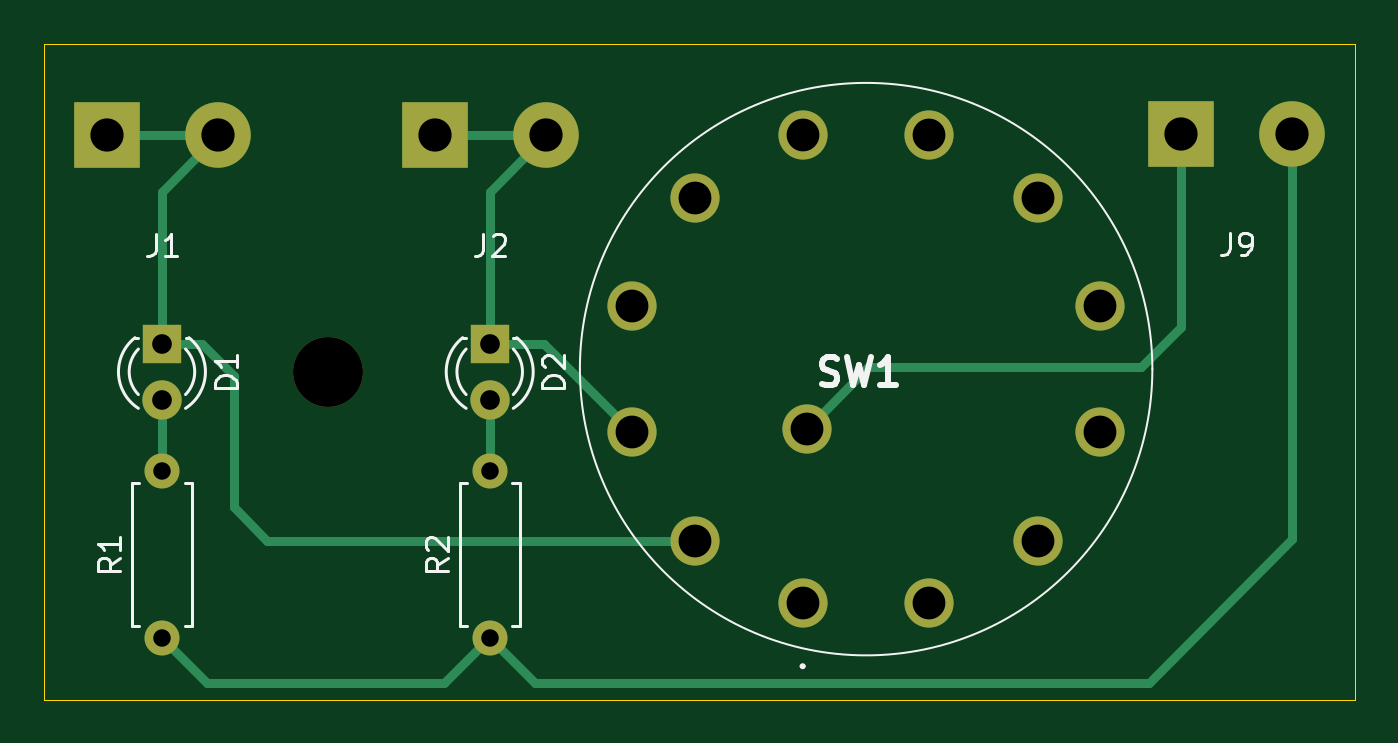
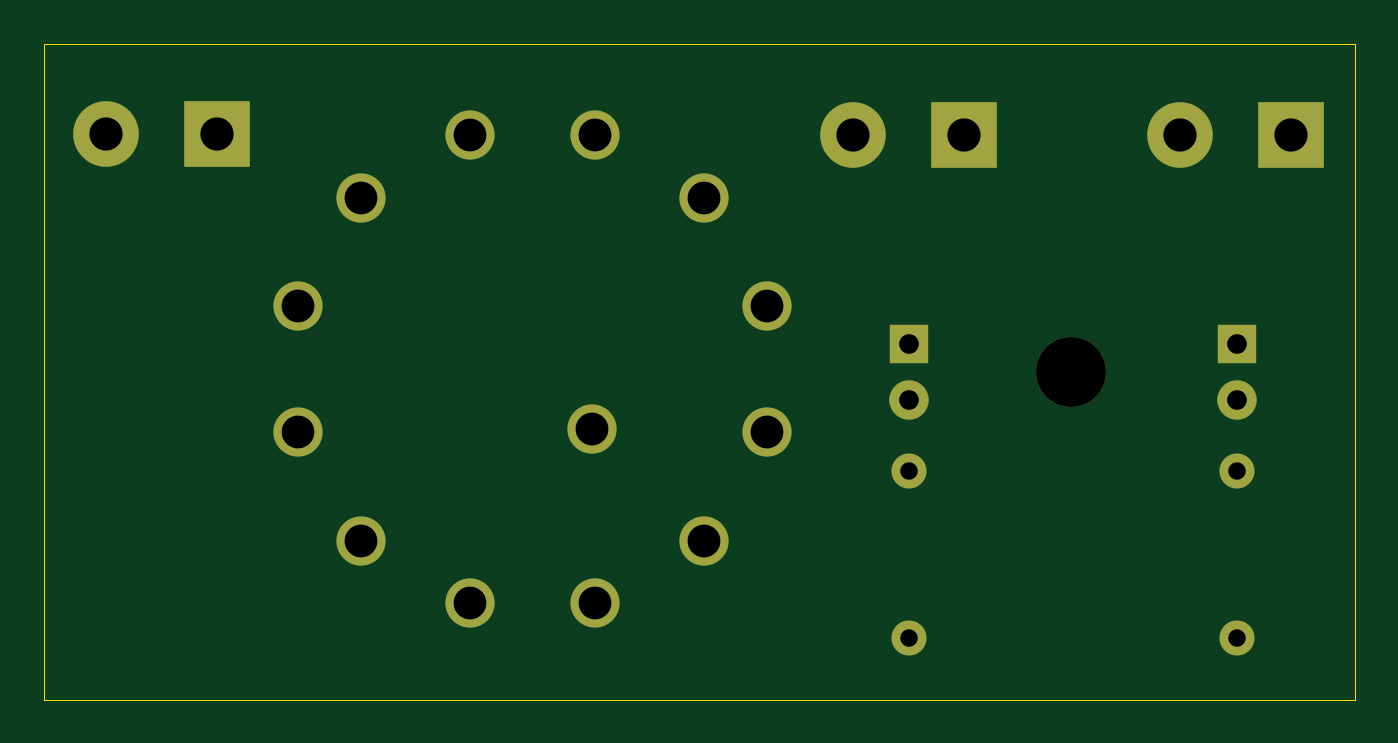
Circuit board: 8 layer files. Board 60.0 x 30.0 mm.
- bottom_copper: control-matrix-2-B_Cu.gbl (2839 bytes)
- bottom_mask: control-matrix-2-B_Mask.gbs (1576 bytes)
- outline: control-matrix-2-Edge_Cuts.gm1 (626 bytes)
- top_copper: control-matrix-2-F_Cu.gtl (4288 bytes)
- top_mask: control-matrix-2-F_Mask.gts (1576 bytes)
- top_silk: control-matrix-2-F_Silkscreen.gto (9932 bytes)
- drill: control-matrix-2-NPTH.drl (359 bytes)
- drill: control-matrix-2-PTH.drl (917 bytes)

=== bottom_copper: control-matrix-2-B_Cu.gbl ===
%TF.GenerationSoftware,KiCad,Pcbnew,9.0.0+dfsg-1*%
%TF.CreationDate,2025-03-17T11:44:07+01:00*%
%TF.ProjectId,control-matrix-2,636f6e74-726f-46c2-9d6d-61747269782d,1.0*%
%TF.SameCoordinates,Original*%
%TF.FileFunction,Copper,L2,Bot*%
%TF.FilePolarity,Positive*%
%FSLAX46Y46*%
G04 Gerber Fmt 4.6, Leading zero omitted, Abs format (unit mm)*
G04 Created by KiCad (PCBNEW 9.0.0+dfsg-1) date 2025-03-17 11:44:07*
%MOMM*%
%LPD*%
G01*
G04 APERTURE LIST*
%TA.AperFunction,ComponentPad*%
%ADD10C,1.600000*%
%TD*%
%TA.AperFunction,ComponentPad*%
%ADD11O,1.600000X1.600000*%
%TD*%
%TA.AperFunction,ComponentPad*%
%ADD12R,1.800000X1.800000*%
%TD*%
%TA.AperFunction,ComponentPad*%
%ADD13C,1.800000*%
%TD*%
%TA.AperFunction,ComponentPad*%
%ADD14R,3.000000X3.000000*%
%TD*%
%TA.AperFunction,ComponentPad*%
%ADD15C,3.000000*%
%TD*%
%TA.AperFunction,ComponentPad*%
%ADD16C,2.250000*%
%TD*%
%TA.AperFunction,Conductor*%
%ADD17C,0.400000*%
%TD*%
G04 APERTURE END LIST*
D10*
%TO.P,R2,1*%
%TO.N,+12V*%
X80400000Y-107170000D03*
D11*
%TO.P,R2,2*%
%TO.N,Net-(D2-A)*%
X80400000Y-99550000D03*
%TD*%
D12*
%TO.P,D2,1,K*%
%TO.N,Net-(D2-K)*%
X80400000Y-93730000D03*
D13*
%TO.P,D2,2,A*%
%TO.N,Net-(D2-A)*%
X80400000Y-96270000D03*
%TD*%
D10*
%TO.P,R1,1*%
%TO.N,+12V*%
X65400000Y-107170000D03*
D11*
%TO.P,R1,2*%
%TO.N,Net-(D1-A)*%
X65400000Y-99550000D03*
%TD*%
D12*
%TO.P,D1,1,K*%
%TO.N,Net-(D1-K)*%
X65400000Y-93730000D03*
D13*
%TO.P,D1,2,A*%
%TO.N,Net-(D1-A)*%
X65400000Y-96270000D03*
%TD*%
D14*
%TO.P,J1,1,Pin_1*%
%TO.N,Net-(D1-K)*%
X62900000Y-84170000D03*
D15*
%TO.P,J1,2,Pin_2*%
X67980000Y-84170000D03*
%TD*%
D14*
%TO.P,J2,1,Pin_1*%
%TO.N,Net-(D2-K)*%
X77900000Y-84170000D03*
D15*
%TO.P,J2,2,Pin_2*%
X82980000Y-84170000D03*
%TD*%
D14*
%TO.P,J9,1,Pin_1*%
%TO.N,GND*%
X112060000Y-84100000D03*
D15*
%TO.P,J9,2,Pin_2*%
%TO.N,+12V*%
X117140000Y-84100000D03*
%TD*%
D16*
%TO.P,SW1,1,1*%
%TO.N,unconnected-(SW1-Pad1)*%
X94754220Y-105600000D03*
%TO.P,SW1,2,2*%
%TO.N,Net-(D1-K)*%
X89778230Y-102727110D03*
%TO.P,SW1,3,3*%
%TO.N,Net-(D2-K)*%
X86905330Y-97751110D03*
%TO.P,SW1,4,4*%
%TO.N,unconnected-(SW1-Pad4)*%
X86905330Y-92005330D03*
%TO.P,SW1,5,5*%
%TO.N,unconnected-(SW1-Pad5)*%
X89778230Y-87029340D03*
%TO.P,SW1,6,6*%
%TO.N,unconnected-(SW1-Pad6)*%
X94754220Y-84156450D03*
%TO.P,SW1,7,7*%
%TO.N,unconnected-(SW1-Pad7)*%
X100500000Y-84156450D03*
%TO.P,SW1,8,8*%
%TO.N,unconnected-(SW1-Pad8)*%
X105476000Y-87029340D03*
%TO.P,SW1,9,9*%
%TO.N,unconnected-(SW1-Pad9)*%
X108348890Y-92005329D03*
%TO.P,SW1,10,10*%
%TO.N,unconnected-(SW1-Pad10)*%
X108348890Y-97751110D03*
%TO.P,SW1,11,11*%
%TO.N,unconnected-(SW1-Pad11)*%
X105476000Y-102727110D03*
%TO.P,SW1,12,12*%
%TO.N,unconnected-(SW1-Pad12)*%
X100500000Y-105600000D03*
%TO.P,SW1,13,13*%
%TO.N,GND*%
X94904750Y-97600580D03*
%TD*%
D17*
%TO.N,unconnected-(SW1-Pad5)*%
X89396899Y-87200000D02*
X89672890Y-86924009D01*
%TD*%
M02*

=== bottom_mask: control-matrix-2-B_Mask.gbs ===
%TF.GenerationSoftware,KiCad,Pcbnew,9.0.0+dfsg-1*%
%TF.CreationDate,2025-03-17T11:44:08+01:00*%
%TF.ProjectId,control-matrix-2,636f6e74-726f-46c2-9d6d-61747269782d,1.0*%
%TF.SameCoordinates,Original*%
%TF.FileFunction,Soldermask,Bot*%
%TF.FilePolarity,Negative*%
%FSLAX46Y46*%
G04 Gerber Fmt 4.6, Leading zero omitted, Abs format (unit mm)*
G04 Created by KiCad (PCBNEW 9.0.0+dfsg-1) date 2025-03-17 11:44:08*
%MOMM*%
%LPD*%
G01*
G04 APERTURE LIST*
%ADD10C,1.600000*%
%ADD11O,1.600000X1.600000*%
%ADD12R,1.800000X1.800000*%
%ADD13C,1.800000*%
%ADD14C,3.200000*%
%ADD15R,3.000000X3.000000*%
%ADD16C,3.000000*%
%ADD17C,2.250000*%
G04 APERTURE END LIST*
D10*
%TO.C,R2*%
X80400000Y-107170000D03*
D11*
X80400000Y-99550000D03*
%TD*%
D12*
%TO.C,D2*%
X80400000Y-93730000D03*
D13*
X80400000Y-96270000D03*
%TD*%
D14*
%TO.C,H1*%
X73000000Y-95000000D03*
%TD*%
D10*
%TO.C,R1*%
X65400000Y-107170000D03*
D11*
X65400000Y-99550000D03*
%TD*%
D12*
%TO.C,D1*%
X65400000Y-93730000D03*
D13*
X65400000Y-96270000D03*
%TD*%
D15*
%TO.C,J1*%
X62900000Y-84170000D03*
D16*
X67980000Y-84170000D03*
%TD*%
D15*
%TO.C,J2*%
X77900000Y-84170000D03*
D16*
X82980000Y-84170000D03*
%TD*%
D15*
%TO.C,J9*%
X112060000Y-84100000D03*
D16*
X117140000Y-84100000D03*
%TD*%
D17*
%TO.C,SW1*%
X94754220Y-105600000D03*
X89778230Y-102727110D03*
X86905330Y-97751110D03*
X86905330Y-92005330D03*
X89778230Y-87029340D03*
X94754220Y-84156450D03*
X100500000Y-84156450D03*
X105476000Y-87029340D03*
X108348890Y-92005329D03*
X108348890Y-97751110D03*
X105476000Y-102727110D03*
X100500000Y-105600000D03*
X94904750Y-97600580D03*
%TD*%
M02*

=== outline: control-matrix-2-Edge_Cuts.gm1 ===
%TF.GenerationSoftware,KiCad,Pcbnew,9.0.0+dfsg-1*%
%TF.CreationDate,2025-03-17T11:44:08+01:00*%
%TF.ProjectId,control-matrix-2,636f6e74-726f-46c2-9d6d-61747269782d,1.0*%
%TF.SameCoordinates,Original*%
%TF.FileFunction,Profile,NP*%
%FSLAX46Y46*%
G04 Gerber Fmt 4.6, Leading zero omitted, Abs format (unit mm)*
G04 Created by KiCad (PCBNEW 9.0.0+dfsg-1) date 2025-03-17 11:44:08*
%MOMM*%
%LPD*%
G01*
G04 APERTURE LIST*
%TA.AperFunction,Profile*%
%ADD10C,0.050000*%
%TD*%
G04 APERTURE END LIST*
D10*
X60000000Y-80000000D02*
X120000000Y-80000000D01*
X120000000Y-110000000D01*
X60000000Y-110000000D01*
X60000000Y-80000000D01*
M02*

=== top_copper: control-matrix-2-F_Cu.gtl ===
%TF.GenerationSoftware,KiCad,Pcbnew,9.0.0+dfsg-1*%
%TF.CreationDate,2025-03-17T11:44:07+01:00*%
%TF.ProjectId,control-matrix-2,636f6e74-726f-46c2-9d6d-61747269782d,1.0*%
%TF.SameCoordinates,Original*%
%TF.FileFunction,Copper,L1,Top*%
%TF.FilePolarity,Positive*%
%FSLAX46Y46*%
G04 Gerber Fmt 4.6, Leading zero omitted, Abs format (unit mm)*
G04 Created by KiCad (PCBNEW 9.0.0+dfsg-1) date 2025-03-17 11:44:07*
%MOMM*%
%LPD*%
G01*
G04 APERTURE LIST*
%TA.AperFunction,ComponentPad*%
%ADD10C,1.600000*%
%TD*%
%TA.AperFunction,ComponentPad*%
%ADD11O,1.600000X1.600000*%
%TD*%
%TA.AperFunction,ComponentPad*%
%ADD12R,1.800000X1.800000*%
%TD*%
%TA.AperFunction,ComponentPad*%
%ADD13C,1.800000*%
%TD*%
%TA.AperFunction,ComponentPad*%
%ADD14R,3.000000X3.000000*%
%TD*%
%TA.AperFunction,ComponentPad*%
%ADD15C,3.000000*%
%TD*%
%TA.AperFunction,ComponentPad*%
%ADD16C,2.250000*%
%TD*%
%TA.AperFunction,Conductor*%
%ADD17C,0.400000*%
%TD*%
G04 APERTURE END LIST*
D10*
%TO.P,R2,1*%
%TO.N,+12V*%
X80400000Y-107170000D03*
D11*
%TO.P,R2,2*%
%TO.N,Net-(D2-A)*%
X80400000Y-99550000D03*
%TD*%
D12*
%TO.P,D2,1,K*%
%TO.N,Net-(D2-K)*%
X80400000Y-93730000D03*
D13*
%TO.P,D2,2,A*%
%TO.N,Net-(D2-A)*%
X80400000Y-96270000D03*
%TD*%
D10*
%TO.P,R1,1*%
%TO.N,+12V*%
X65400000Y-107170000D03*
D11*
%TO.P,R1,2*%
%TO.N,Net-(D1-A)*%
X65400000Y-99550000D03*
%TD*%
D12*
%TO.P,D1,1,K*%
%TO.N,Net-(D1-K)*%
X65400000Y-93730000D03*
D13*
%TO.P,D1,2,A*%
%TO.N,Net-(D1-A)*%
X65400000Y-96270000D03*
%TD*%
D14*
%TO.P,J1,1,Pin_1*%
%TO.N,Net-(D1-K)*%
X62900000Y-84170000D03*
D15*
%TO.P,J1,2,Pin_2*%
X67980000Y-84170000D03*
%TD*%
D14*
%TO.P,J2,1,Pin_1*%
%TO.N,Net-(D2-K)*%
X77900000Y-84170000D03*
D15*
%TO.P,J2,2,Pin_2*%
X82980000Y-84170000D03*
%TD*%
D14*
%TO.P,J9,1,Pin_1*%
%TO.N,GND*%
X112060000Y-84100000D03*
D15*
%TO.P,J9,2,Pin_2*%
%TO.N,+12V*%
X117140000Y-84100000D03*
%TD*%
D16*
%TO.P,SW1,1,1*%
%TO.N,unconnected-(SW1-Pad1)*%
X94754220Y-105600000D03*
%TO.P,SW1,2,2*%
%TO.N,Net-(D1-K)*%
X89778230Y-102727110D03*
%TO.P,SW1,3,3*%
%TO.N,Net-(D2-K)*%
X86905330Y-97751110D03*
%TO.P,SW1,4,4*%
%TO.N,unconnected-(SW1-Pad4)*%
X86905330Y-92005330D03*
%TO.P,SW1,5,5*%
%TO.N,unconnected-(SW1-Pad5)*%
X89778230Y-87029340D03*
%TO.P,SW1,6,6*%
%TO.N,unconnected-(SW1-Pad6)*%
X94754220Y-84156450D03*
%TO.P,SW1,7,7*%
%TO.N,unconnected-(SW1-Pad7)*%
X100500000Y-84156450D03*
%TO.P,SW1,8,8*%
%TO.N,unconnected-(SW1-Pad8)*%
X105476000Y-87029340D03*
%TO.P,SW1,9,9*%
%TO.N,unconnected-(SW1-Pad9)*%
X108348890Y-92005329D03*
%TO.P,SW1,10,10*%
%TO.N,unconnected-(SW1-Pad10)*%
X108348890Y-97751110D03*
%TO.P,SW1,11,11*%
%TO.N,unconnected-(SW1-Pad11)*%
X105476000Y-102727110D03*
%TO.P,SW1,12,12*%
%TO.N,unconnected-(SW1-Pad12)*%
X100500000Y-105600000D03*
%TO.P,SW1,13,13*%
%TO.N,GND*%
X94904750Y-97600580D03*
%TD*%
D17*
%TO.N,Net-(D1-K)*%
X65400000Y-93730000D02*
X67230000Y-93730000D01*
X67230000Y-93730000D02*
X68700000Y-95200000D01*
X68700000Y-95200000D02*
X68700000Y-101200000D01*
X68700000Y-101200000D02*
X70227110Y-102727110D01*
X70227110Y-102727110D02*
X89778230Y-102727110D01*
%TO.N,Net-(D2-K)*%
X80400000Y-93730000D02*
X82884220Y-93730000D01*
X82884220Y-93730000D02*
X86905330Y-97751110D01*
%TO.N,+12V*%
X80400000Y-107170000D02*
X82479000Y-109249000D01*
X82479000Y-109249000D02*
X110551000Y-109249000D01*
X110551000Y-109249000D02*
X117140000Y-102660000D01*
X117140000Y-102660000D02*
X117140000Y-84100000D01*
%TO.N,Net-(D1-K)*%
X67980000Y-84170000D02*
X65400000Y-86750000D01*
X62900000Y-84170000D02*
X67980000Y-84170000D01*
X65400000Y-86750000D02*
X65400000Y-93730000D01*
%TO.N,Net-(D1-A)*%
X65400000Y-96270000D02*
X65400000Y-99550000D01*
%TO.N,Net-(D2-A)*%
X80400000Y-96270000D02*
X80400000Y-99550000D01*
%TO.N,Net-(D2-K)*%
X80400000Y-86750000D02*
X80400000Y-93730000D01*
X82980000Y-84170000D02*
X80400000Y-86750000D01*
X77900000Y-84170000D02*
X82980000Y-84170000D01*
%TO.N,GND*%
X112060000Y-92940000D02*
X110200000Y-94800000D01*
X112060000Y-84100000D02*
X112060000Y-92940000D01*
X110200000Y-94800000D02*
X97705330Y-94800000D01*
X97705330Y-94800000D02*
X94904750Y-97600580D01*
%TO.N,+12V*%
X67479000Y-109249000D02*
X77750000Y-109249000D01*
X78301000Y-109249000D02*
X80380000Y-107170000D01*
X80380000Y-107170000D02*
X80400000Y-107170000D01*
X77750000Y-109249000D02*
X78301000Y-109249000D01*
X65400000Y-107170000D02*
X67479000Y-109249000D01*
%TD*%
M02*

=== top_mask: control-matrix-2-F_Mask.gts ===
%TF.GenerationSoftware,KiCad,Pcbnew,9.0.0+dfsg-1*%
%TF.CreationDate,2025-03-17T11:44:08+01:00*%
%TF.ProjectId,control-matrix-2,636f6e74-726f-46c2-9d6d-61747269782d,1.0*%
%TF.SameCoordinates,Original*%
%TF.FileFunction,Soldermask,Top*%
%TF.FilePolarity,Negative*%
%FSLAX46Y46*%
G04 Gerber Fmt 4.6, Leading zero omitted, Abs format (unit mm)*
G04 Created by KiCad (PCBNEW 9.0.0+dfsg-1) date 2025-03-17 11:44:08*
%MOMM*%
%LPD*%
G01*
G04 APERTURE LIST*
%ADD10C,1.600000*%
%ADD11O,1.600000X1.600000*%
%ADD12R,1.800000X1.800000*%
%ADD13C,1.800000*%
%ADD14C,3.200000*%
%ADD15R,3.000000X3.000000*%
%ADD16C,3.000000*%
%ADD17C,2.250000*%
G04 APERTURE END LIST*
D10*
%TO.C,R2*%
X80400000Y-107170000D03*
D11*
X80400000Y-99550000D03*
%TD*%
D12*
%TO.C,D2*%
X80400000Y-93730000D03*
D13*
X80400000Y-96270000D03*
%TD*%
D14*
%TO.C,H1*%
X73000000Y-95000000D03*
%TD*%
D10*
%TO.C,R1*%
X65400000Y-107170000D03*
D11*
X65400000Y-99550000D03*
%TD*%
D12*
%TO.C,D1*%
X65400000Y-93730000D03*
D13*
X65400000Y-96270000D03*
%TD*%
D15*
%TO.C,J1*%
X62900000Y-84170000D03*
D16*
X67980000Y-84170000D03*
%TD*%
D15*
%TO.C,J2*%
X77900000Y-84170000D03*
D16*
X82980000Y-84170000D03*
%TD*%
D15*
%TO.C,J9*%
X112060000Y-84100000D03*
D16*
X117140000Y-84100000D03*
%TD*%
D17*
%TO.C,SW1*%
X94754220Y-105600000D03*
X89778230Y-102727110D03*
X86905330Y-97751110D03*
X86905330Y-92005330D03*
X89778230Y-87029340D03*
X94754220Y-84156450D03*
X100500000Y-84156450D03*
X105476000Y-87029340D03*
X108348890Y-92005329D03*
X108348890Y-97751110D03*
X105476000Y-102727110D03*
X100500000Y-105600000D03*
X94904750Y-97600580D03*
%TD*%
M02*

=== top_silk: control-matrix-2-F_Silkscreen.gto (9932 bytes, source omitted) ===
=== drill: control-matrix-2-NPTH.drl ===
M48
; DRILL file {KiCad 9.0.0+dfsg-1} date 2025-03-17T11:44:06+0100
; FORMAT={-:-/ absolute / metric / decimal}
; #@! TF.CreationDate,2025-03-17T11:44:06+01:00
; #@! TF.GenerationSoftware,Kicad,Pcbnew,9.0.0+dfsg-1
; #@! TF.FileFunction,NonPlated,1,2,NPTH
FMAT,2
METRIC
; #@! TA.AperFunction,NonPlated,NPTH,ComponentDrill
T1C3.200
%
G90
G05
T1
X73.0Y-95.0
M30

=== drill: control-matrix-2-PTH.drl ===
M48
; DRILL file {KiCad 9.0.0+dfsg-1} date 2025-03-17T11:44:06+0100
; FORMAT={-:-/ absolute / metric / decimal}
; #@! TF.CreationDate,2025-03-17T11:44:06+01:00
; #@! TF.GenerationSoftware,Kicad,Pcbnew,9.0.0+dfsg-1
; #@! TF.FileFunction,Plated,1,2,PTH
FMAT,2
METRIC
; #@! TA.AperFunction,Plated,PTH,ComponentDrill
T1C0.800
; #@! TA.AperFunction,Plated,PTH,ComponentDrill
T2C0.900
; #@! TA.AperFunction,Plated,PTH,ComponentDrill
T3C1.500
; #@! TA.AperFunction,Plated,PTH,ComponentDrill
T4C1.520
%
G90
G05
T1
X65.4Y-99.55
X65.4Y-107.17
X80.4Y-99.55
X80.4Y-107.17
T2
X65.4Y-93.73
X65.4Y-96.27
X80.4Y-93.73
X80.4Y-96.27
T3
X86.905Y-92.005
X86.905Y-97.751
X89.778Y-87.029
X89.778Y-102.727
X94.754Y-84.156
X94.754Y-105.6
X94.905Y-97.601
X100.5Y-84.156
X100.5Y-105.6
X105.476Y-87.029
X105.476Y-102.727
X108.349Y-92.005
X108.349Y-97.751
T4
X62.9Y-84.17
X67.98Y-84.17
X77.9Y-84.17
X82.98Y-84.17
X112.06Y-84.1
X117.14Y-84.1
M30

